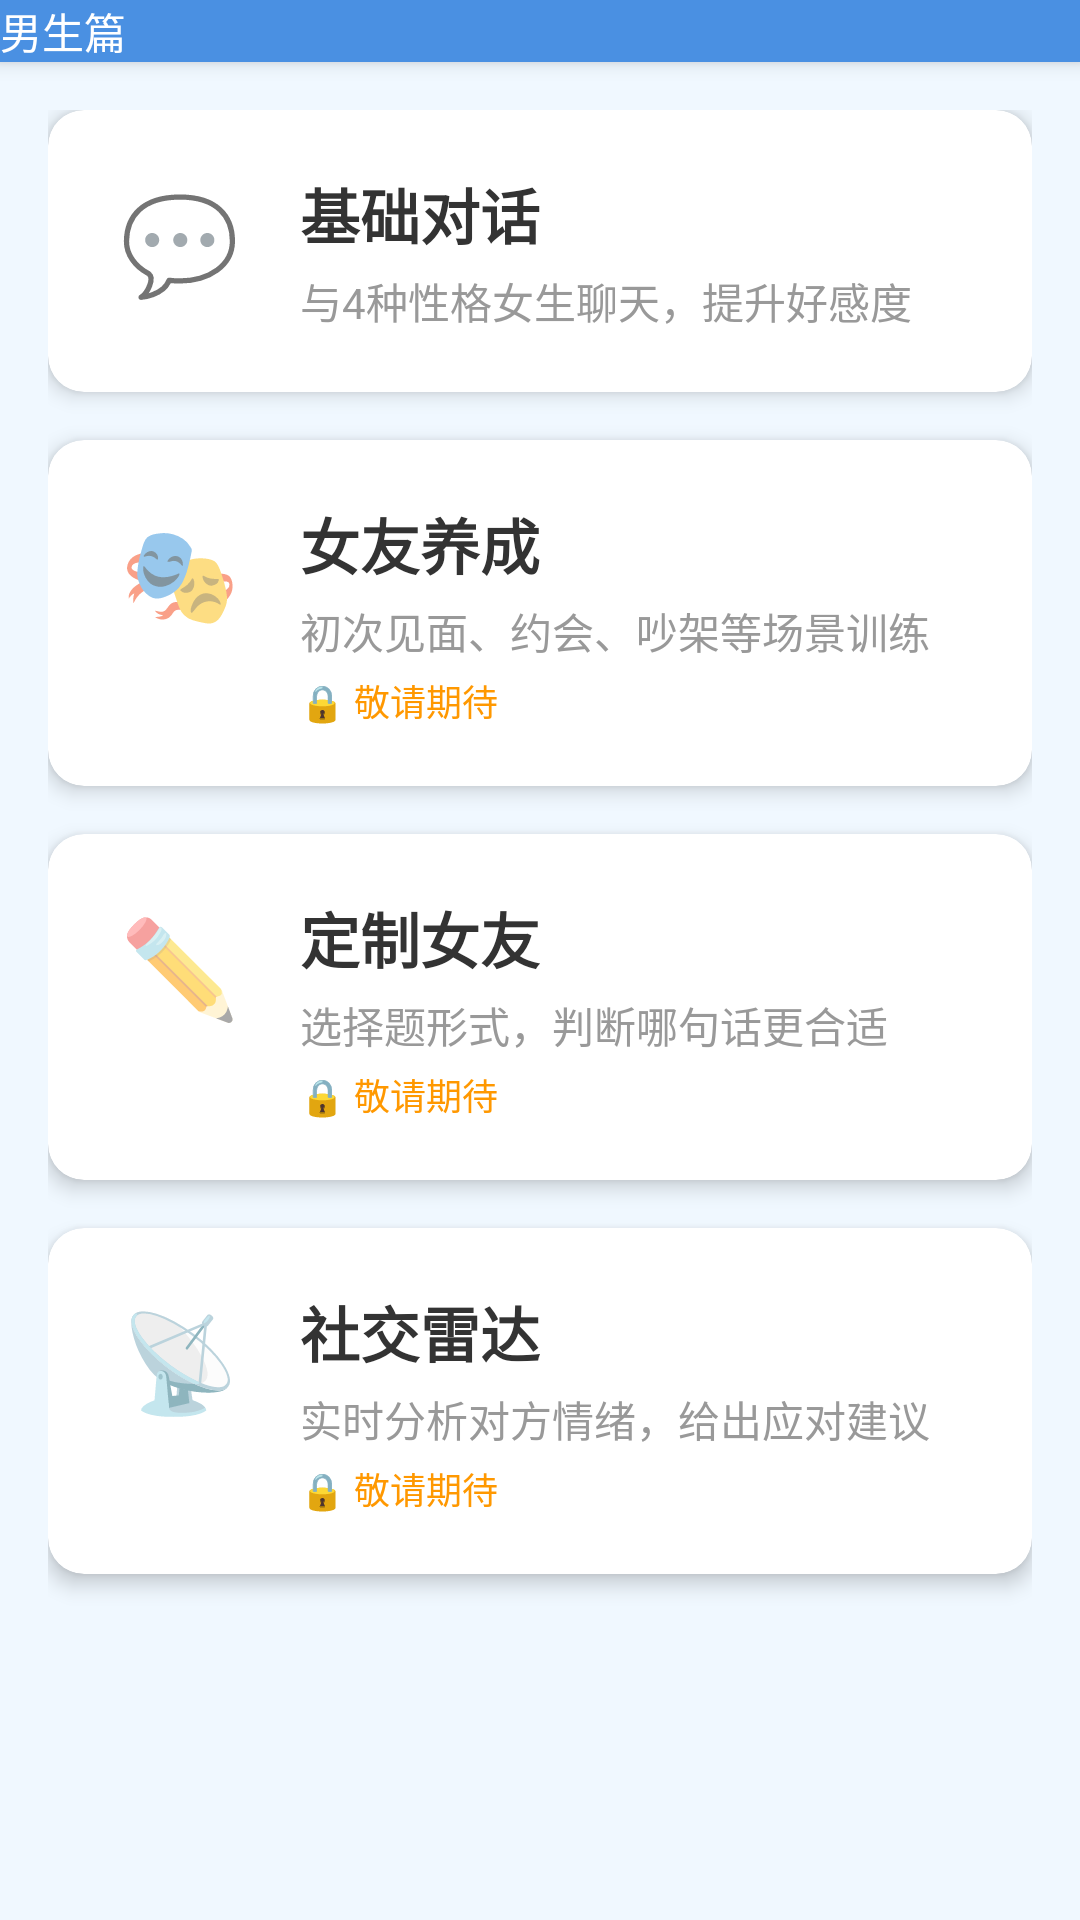

This screen was rendered from an Android layout file. Write that file and the resources it references.
<!-- AndroidManifest.xml: application theme Theme.NativeChatDemo -->
<!-- res/layout/activity_male_modules.xml -->
<?xml version="1.0" encoding="utf-8"?>
<androidx.constraintlayout.widget.ConstraintLayout
    xmlns:android="http://schemas.android.com/apk/res/android"
    xmlns:app="http://schemas.android.com/apk/res-auto"
    android:layout_width="match_parent"
    android:layout_height="match_parent"
    android:background="#F0F8FF">

    
    <androidx.appcompat.widget.Toolbar
        android:id="@+id/toolbar"
        android:layout_width="match_parent"
        android:layout_height="?attr/actionBarSize"
        android:background="#4A90E2"
        android:elevation="4dp"
        app:title="男生篇"
        app:titleTextColor="#FFFFFF"
        app:navigationIcon="?attr/homeAsUpIndicator"
        app:layout_constraintTop_toTopOf="parent"/>

    <ScrollView
        android:layout_width="match_parent"
        android:layout_height="0dp"
        app:layout_constraintTop_toBottomOf="@id/toolbar"
        app:layout_constraintBottom_toBottomOf="parent">

        <LinearLayout
            android:layout_width="match_parent"
            android:layout_height="wrap_content"
            android:orientation="vertical"
            android:padding="16dp">

            
            <androidx.cardview.widget.CardView
                android:id="@+id/basicChatCard"
                android:layout_width="match_parent"
                android:layout_height="wrap_content"
                android:layout_marginBottom="16dp"
                app:cardCornerRadius="12dp"
                app:cardElevation="4dp"
                android:clickable="true"
                android:focusable="true"
                android:foreground="?attr/selectableItemBackground">

                <LinearLayout
                    android:layout_width="match_parent"
                    android:layout_height="wrap_content"
                    android:orientation="horizontal"
                    android:padding="20dp">

                    <TextView
                        android:layout_width="48dp"
                        android:layout_height="48dp"
                        android:text="💬"
                        android:textSize="32sp"
                        android:gravity="center"/>

                    <LinearLayout
                        android:layout_width="0dp"
                        android:layout_height="wrap_content"
                        android:layout_weight="1"
                        android:orientation="vertical"
                        android:layout_marginStart="16dp">

                        <TextView
                            android:layout_width="wrap_content"
                            android:layout_height="wrap_content"
                            android:text="基础对话"
                            android:textSize="20sp"
                            android:textStyle="bold"
                            android:textColor="#333333"/>

                        <TextView
                            android:layout_width="wrap_content"
                            android:layout_height="wrap_content"
                            android:text="与4种性格女生聊天，提升好感度"
                            android:textSize="14sp"
                            android:textColor="#999999"
                            android:layout_marginTop="4dp"/>
                    </LinearLayout>
                </LinearLayout>
            </androidx.cardview.widget.CardView>

            
            <androidx.cardview.widget.CardView
                android:id="@+id/girlfriendTrainingCard"
                android:layout_width="match_parent"
                android:layout_height="wrap_content"
                android:layout_marginBottom="16dp"
                app:cardCornerRadius="12dp"
                app:cardElevation="4dp"
                android:clickable="true"
                android:focusable="true"
                android:foreground="?attr/selectableItemBackground">

                <LinearLayout
                    android:layout_width="match_parent"
                    android:layout_height="wrap_content"
                    android:orientation="horizontal"
                    android:padding="20dp">

                    <TextView
                        android:layout_width="48dp"
                        android:layout_height="48dp"
                        android:text="🎭"
                        android:textSize="32sp"
                        android:gravity="center"/>

                    <LinearLayout
                        android:layout_width="0dp"
                        android:layout_height="wrap_content"
                        android:layout_weight="1"
                        android:orientation="vertical"
                        android:layout_marginStart="16dp">

                        <TextView
                            android:layout_width="wrap_content"
                            android:layout_height="wrap_content"
                            android:text="女友养成"
                            android:textSize="20sp"
                            android:textStyle="bold"
                            android:textColor="#333333"/>

                        <TextView
                            android:layout_width="wrap_content"
                            android:layout_height="wrap_content"
                            android:text="初次见面、约会、吵架等场景训练"
                            android:textSize="14sp"
                            android:textColor="#999999"
                            android:layout_marginTop="4dp"/>

                        <TextView
                            android:layout_width="wrap_content"
                            android:layout_height="wrap_content"
                            android:text="🔒 敬请期待"
                            android:textSize="12sp"
                            android:textColor="#FF9800"
                            android:layout_marginTop="4dp"/>
                    </LinearLayout>
                </LinearLayout>
            </androidx.cardview.widget.CardView>

            
            <androidx.cardview.widget.CardView
                android:id="@+id/customGirlfriendCard"
                android:layout_width="match_parent"
                android:layout_height="wrap_content"
                android:layout_marginBottom="16dp"
                app:cardCornerRadius="12dp"
                app:cardElevation="4dp"
                android:clickable="true"
                android:focusable="true"
                android:foreground="?attr/selectableItemBackground">

                <LinearLayout
                    android:layout_width="match_parent"
                    android:layout_height="wrap_content"
                    android:orientation="horizontal"
                    android:padding="20dp">

                    <TextView
                        android:layout_width="48dp"
                        android:layout_height="48dp"
                        android:text="✏️"
                        android:textSize="32sp"
                        android:gravity="center"/>

                    <LinearLayout
                        android:layout_width="0dp"
                        android:layout_height="wrap_content"
                        android:layout_weight="1"
                        android:orientation="vertical"
                        android:layout_marginStart="16dp">

                        <TextView
                            android:layout_width="wrap_content"
                            android:layout_height="wrap_content"
                            android:text="定制女友"
                            android:textSize="20sp"
                            android:textStyle="bold"
                            android:textColor="#333333"/>

                        <TextView
                            android:layout_width="wrap_content"
                            android:layout_height="wrap_content"
                            android:text="选择题形式，判断哪句话更合适"
                            android:textSize="14sp"
                            android:textColor="#999999"
                            android:layout_marginTop="4dp"/>

                        <TextView
                            android:layout_width="wrap_content"
                            android:layout_height="wrap_content"
                            android:text="🔒 敬请期待"
                            android:textSize="12sp"
                            android:textColor="#FF9800"
                            android:layout_marginTop="4dp"/>
                    </LinearLayout>
                </LinearLayout>
            </androidx.cardview.widget.CardView>

            
            <androidx.cardview.widget.CardView
                android:id="@+id/radarCard"
                android:layout_width="match_parent"
                android:layout_height="wrap_content"
                android:layout_marginBottom="16dp"
                app:cardCornerRadius="12dp"
                app:cardElevation="4dp"
                android:clickable="true"
                android:focusable="true"
                android:foreground="?attr/selectableItemBackground">

                <LinearLayout
                    android:layout_width="match_parent"
                    android:layout_height="wrap_content"
                    android:orientation="horizontal"
                    android:padding="20dp">

                    <TextView
                        android:layout_width="48dp"
                        android:layout_height="48dp"
                        android:text="📡"
                        android:textSize="32sp"
                        android:gravity="center"/>

                    <LinearLayout
                        android:layout_width="0dp"
                        android:layout_height="wrap_content"
                        android:layout_weight="1"
                        android:orientation="vertical"
                        android:layout_marginStart="16dp">

                        <TextView
                            android:layout_width="wrap_content"
                            android:layout_height="wrap_content"
                            android:text="社交雷达"
                            android:textSize="20sp"
                            android:textStyle="bold"
                            android:textColor="#333333"/>

                        <TextView
                            android:layout_width="wrap_content"
                            android:layout_height="wrap_content"
                            android:text="实时分析对方情绪，给出应对建议"
                            android:textSize="14sp"
                            android:textColor="#999999"
                            android:layout_marginTop="4dp"/>

                        <TextView
                            android:layout_width="wrap_content"
                            android:layout_height="wrap_content"
                            android:text="🔒 敬请期待"
                            android:textSize="12sp"
                            android:textColor="#FF9800"
                            android:layout_marginTop="4dp"/>
                    </LinearLayout>
                </LinearLayout>
            </androidx.cardview.widget.CardView>

        </LinearLayout>
    </ScrollView>

</androidx.constraintlayout.widget.ConstraintLayout>
<!-- resources referenced by this layout -->
<resources>
  <style name="Theme.NativeChatDemo" parent="android:Theme.Material.Light.NoActionBar" />
</resources>
